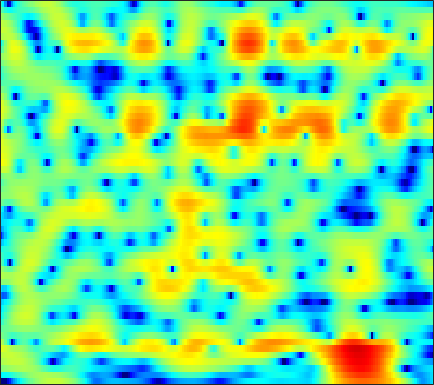

The file beside this chart, header and first rows:
-24.121, -27.741, -24.933, -19.31, -16.248, -13.116, -10.678, -9.1392, -7.3537, -5.8059, -4.4474, -3.5369, -2.4516, -1.4931, -0.85027, -0.080841, 0.59507, 1.0427, 1.5679, 2.0116, 2.3788, 2.6053, 2.8435, 3.0079
-6.276, -6.064, -5.724, -5.288, -4.894, -4.29, -3.62, -3.09, -2.375, -1.674, -1.015, -0.5578, -0.006092, 0.4728, 0.7836, 1.131, 1.404, 1.562, 1.716, 1.81, 1.849, 1.847, 1.806, 1.726
0.003142, 0.2802, 0.6196, 0.9288, 1.141, 1.398, 1.621, 1.763, 1.915, 2.015, 2.057, 2.04, 1.946, 1.768, 1.572, 1.219, 0.7523, 0.327, -0.3411, -1.113, -1.972, -2.636, -3.483, -4.175
1.891, 2.199, 2.536, 2.792, 2.932, 3.051, 3.093, 3.076, 2.989, 2.829, 2.587, 2.345, 1.931, 1.403, 0.9219, 0.1363, -0.837, -1.714, -3.115, -4.855, -7.062, -9.153, -12.84, -18.16
2.662, 2.903, 3.106, 3.197, 3.203, 3.138, 2.999, 2.854, 2.607, 2.3, 1.928, 1.604, 1.107, 0.5508, 0.09292, -0.579, -1.31, -1.896, -2.74, -3.663, -4.667, -5.463, -6.532, -7.574
4.45, 4.116, 3.521, 2.856, 2.377, 1.853, 1.512, 1.361, 1.227, 1.048, 0.7224, 0.337, -0.3667, -1.249, -1.967, -2.806, -3.267, -3.262, -2.895, -2.369, -1.912, -1.675, -1.532, -1.598
2.673, 1.385, -0.9463, -4.397, -8.465, -20.55, -13.52, -8.129, -4.549, -2.737, -1.962, -1.919, -2.547, -4.027, -5.801, -9.098, -11.52, -9.872, -6.153, -3.286, -1.198, -0.0008646, 1.234, 2.143
-0.03929, -0.5538, -1.346, -2.2, -2.752, -3.141, -3.071, -2.8, -2.328, -1.889, -1.561, -1.412, -1.37, -1.479, -1.597, -1.717, -1.709, -1.586, -1.269, -0.8451, -0.3313, 0.08057, 0.6025, 1.078
-1.666, -1.389, -1.052, -0.7371, -0.5002, -0.1876, 0.1111, 0.3219, 0.5742, 0.7869, 0.9299, 0.9846, 0.9951, 0.9363, 0.8496, 0.6683, 0.432, 0.2303, -0.04555, -0.3045, -0.5362, -0.6954, -0.8725, -0.9629
-4.093, -2.963, -1.641, -0.4989, 0.2364, 1.049, 1.689, 2.088, 2.522, 2.85, 3.041, 3.087, 3.028, 2.829, 2.585, 2.111, 1.464, 0.8523, -0.1397, -1.36, -2.827, -4.056, -5.679, -6.851
-5.874, -4.386, -2.645, -1.159, -0.2008, 0.8718, 1.765, 2.329, 2.937, 3.383, 3.664, 3.764, 3.747, 3.544, 3.263, 2.713, 1.94, 1.175, -0.1535, -1.9, -4.187, -6.365, -10.18, -14.76
-6.913, -5.645, -4.056, -2.659, -1.727, -0.6017, 0.4222, 1.107, 1.866, 2.439, 2.847, 3.056, 3.193, 3.152, 3.009, 2.672, 2.171, 1.689, 0.9175, 0.02398, -0.9546, -1.705, -2.64, -3.35
-8.309, -7.507, -6.351, -5.079, -4.066, -2.696, -1.403, -0.5517, 0.4205, 1.205, 1.795, 2.11, 2.365, 2.461, 2.439, 2.288, 2.02, 1.782, 1.419, 1.023, 0.6079, 0.301, -0.0415, -0.3219
-12.46, -13.76, -13.12, -9.981, -7.504, -4.687, -2.521, -1.276, 0.006207, 0.9652, 1.624, 1.92, 2.094, 2.07, 1.947, 1.68, 1.353, 1.104, 0.806, 0.5911, 0.4799, 0.4691, 0.5104, 0.5649
-7.328, -8.312, -8.048, -6.094, -4.264, -2.058, -0.3562, 0.64, 1.655, 2.3, 2.595, 2.602, 2.338, 1.75, 1.108, 0.04341, -1.176, -2.09, -2.977, -3.154, -2.626, -1.98, -1.101, -0.3059
0.5622, 0.4422, 0.4386, 0.7033, 1.072, 1.624, 2.13, 2.486, 2.869, 3.021, 2.889, 2.6, 1.907, 0.7627, -0.4678, -2.758, -6.166, -10.04, -21.2, -17.85, -10.2, -7.452, -5.1, -3.42
2.343, 2.038, 1.764, 1.675, 1.694, 1.831, 2.134, 2.397, 2.663, 2.82, 2.808, 2.63, 2.122, 1.313, 0.4856, -0.9305, -2.544, -3.809, -5.334, -6.334, -6.878, -7.245, -7.706, -7.744
1.409, 0.5055, -0.6305, -1.527, -1.829, -1.429, -0.3102, 0.6433, 1.744, 2.645, 3.287, 3.545, 3.604, 3.399, 3.07, 2.397, 1.493, 0.6744, -0.5684, -2.105, -4.046, -5.917, -9.572, -16.44
-1.532, -3.203, -6.643, -13.02, -25.1, -12.05, -5.614, -2.896, -0.3237, 1.474, 2.67, 3.288, 3.827, 4.032, 4.007, 3.765, 3.27, 2.772, 1.921, 0.8549, -0.366, -1.339, -2.698, -3.73
-2.932, -3.496, -4.235, -4.634, -4.659, -4, -2.734, -1.734, -0.383, 0.8492, 1.804, 2.378, 2.964, 3.303, 3.415, 3.406, 3.213, 2.946, 2.44, 1.804, 1.02, 0.3729, -0.5089, -1.492
-4.709, -4.464, -4.005, -3.514, -3.033, -2.245, -1.472, -0.8302, 0.04819, 0.8042, 1.498, 1.955, 2.42, 2.775, 2.956, 3.067, 3.055, 2.944, 2.678, 2.274, 1.698, 1.156, 0.2999, -0.8029
-8.866, -7.786, -6.252, -4.891, -3.892, -2.705, -1.745, -1.063, -0.2615, 0.3577, 0.9192, 1.285, 1.688, 2.057, 2.309, 2.582, 2.774, 2.868, 2.894, 2.76, 2.481, 2.13, 1.462, 0.6181
-16.05, -12.06, -8.709, -6.261, -4.809, -3.432, -2.33, -1.698, -1.191, -0.8036, -0.5909, -0.4964, -0.2876, 0.02484, 0.3672, 0.9857, 1.663, 2.166, 2.731, 3.112, 3.306, 3.3, 3.065, 2.607
-10.44, -9.029, -7.308, -5.703, -4.763, -3.795, -3.079, -2.818, -2.772, -3.111, -3.974, -4.924, -6.391, -7.094, -6.292, -3.998, -1.58, -0.06113, 1.522, 2.719, 3.501, 3.887, 4.161, 4.102
-7.461, -7.213, -6.845, -6.308, -5.989, -5.393, -4.913, -4.743, -4.6, -5.09, -6.159, -7.561, -10.56, -13.11, -11.52, -7.137, -3.718, -1.8, 0.1187, 1.544, 2.558, 3.108, 3.647, 3.936
-7.122, -8.063, -9.372, -10.53, -10.6, -9.381, -7.716, -6.505, -5.242, -4.49, -4.066, -3.935, -3.789, -3.505, -3.117, -2.353, -1.435, -0.7763, 0.08217, 0.7844, 1.422, 1.855, 2.338, 2.832
-5.025, -6.725, -10.3, -15.64, -17.98, -11.8, -7.562, -5.224, -3.221, -1.784, -0.8628, -0.3818, 0.07222, 0.294, 0.4055, 0.4006, 0.2702, 0.09951, -0.2083, -0.4988, -0.6039, -0.4465, 0.0892, 0.8746
-0.5399, -1.174, -1.889, -2.356, -2.329, -1.822, -0.9294, -0.1857, 0.7177, 1.499, 2.043, 2.311, 2.435, 2.331, 2.063, 1.446, 0.429, -0.643, -2.725, -5.683, -9.597, -10.74, -7.205, -3.729
0.4436, 0.4255, 0.5159, 0.6138, 0.8027, 1.059, 1.451, 1.708, 2.063, 2.348, 2.522, 2.572, 2.46, 2.185, 1.791, 1.064, -9.4356e-05, -1.049, -2.83, -5.021, -7.06, -7.508, -6.259, -4.314
-1.05, -0.5379, 0.02854, 0.5092, 0.8097, 1.13, 1.403, 1.562, 1.764, 1.869, 1.932, 1.914, 1.823, 1.608, 1.367, 0.9346, 0.3735, -0.1045, -0.7623, -1.401, -1.849, -2.055, -2.03, -1.893
-2.563, -1.508, -0.5657, 0.09167, 0.3708, 0.643, 0.7353, 0.8019, 0.8358, 0.8942, 0.9578, 1, 1.054, 1.032, 0.9951, 0.8428, 0.6291, 0.4252, 0.1215, -0.1494, -0.3724, -0.4879, -0.5865, -0.5939
-0.6908, -0.0185, 0.5347, 0.6729, 0.5784, 0.2146, -0.2917, -0.6964, -1.113, -1.165, -0.9171, -0.5679, -0.1034, 0.3119, 0.4999, 0.6094, 0.5468, 0.4001, 0.1217, -0.1764, -0.4308, -0.5138, -0.5337, -0.3558
3.46, 3.412, 3.139, 2.417, 1.639, -0.01057, -2.257, -4.648, -7.977, -8.444, -5.573, -3.46, -1.53, -0.2635, 0.2275, 0.5071, 0.3102, -0.07612, -0.9034, -1.991, -3.064, -3.517, -3.318, -2.344
5.565, 5.262, 4.614, 3.66, 2.667, 0.9595, -1.39, -3.447, -6.29, -6.729, -4.809, -3.232, -1.618, -0.6672, -0.3014, -0.302, -0.8337, -1.602, -3.314, -6.078, -11.34, -20.58, -15.9, -7.853
5.034, 4.757, 4.187, 3.487, 2.817, 1.874, 0.8323, 0.1112, -0.6889, -1.226, -1.371, -1.415, -1.333, -1.397, -1.478, -1.81, -2.307, -2.865, -3.753, -4.821, -5.731, -6.135, -5.75, -4.62
4.45, 4.165, 3.723, 3.146, 2.72, 2.047, 1.423, 0.9195, 0.3353, -0.2419, -0.7996, -1.175, -1.734, -2.233, -2.656, -3.121, -3.519, -3.748, -3.86, -3.887, -3.648, -3.437, -2.91, -2.306
4.297, 3.87, 3.282, 2.688, 2.278, 1.786, 1.312, 0.978, 0.4258, -0.1321, -0.9061, -1.519, -2.541, -3.637, -4.552, -5.627, -6.381, -6.409, -5.907, -4.796, -3.644, -2.683, -1.659, -0.7177
3.866, 2.89, 1.499, 0.5315, 0.09606, 0.0932, 0.2218, 0.3007, 0.1901, -0.2724, -0.9498, -1.816, -3.169, -5.193, -7.114, -11.04, -17.82, -19.96, -11.98, -7.016, -3.811, -2, -0.1651, 1.183
2.39, -0.1714, -5.24, -13.5, -10.98, -5.37, -2.539, -1.538, -0.9056, -1.111, -1.773, -2.563, -3.924, -5.463, -6.667, -8.207, -9.168, -8.791, -7.138, -4.532, -2.113, -0.5733, 1.235, 2.563
2.946, 1.288, -1.11, -2.801, -3.28, -2.922, -2.224, -2.125, -2.234, -2.957, -4.407, -5.653, -7.837, -9.959, -10.84, -10.59, -9.12, -7.832, -6.052, -4.065, -2.364, -1.066, 0.4789, 1.801
4.252, 3.442, 2.285, 1.208, 0.5601, -0.3078, -1.058, -1.678, -2.777, -4.047, -5.965, -7.944, -11.58, -18.05, -23.72, -17.24, -12.37, -10.01, -7.841, -6.301, -4.747, -3.668, -2.067, -0.3919
4.738, 4.004, 2.989, 1.849, 0.9827, -0.05563, -1.147, -1.836, -2.739, -3.756, -4.719, -5.543, -6.84, -7.893, -8.423, -8.677, -8.579, -8.55, -8.928, -9.817, -10.22, -9.527, -6.691, -3.57
4.324, 3.499, 2.169, 0.6275, -0.7185, -2.52, -3.986, -4.677, -4.715, -4.357, -3.944, -3.682, -3.529, -3.563, -3.701, -4.041, -4.643, -5.445, -7.098, -9.682, -13.28, -13.25, -8.037, -3.694
2.505, 1.703, 0.1966, -1.929, -4.026, -8.322, -17.03, -24.88, -11.8, -6.982, -4.484, -3.255, -2.125, -1.496, -1.241, -1.127, -1.258, -1.47, -1.827, -2.128, -2.138, -1.813, -0.9327, 0.2068
-0.04413, -0.4439, -1.199, -2.283, -3.336, -4.822, -5.982, -6.25, -5.546, -4.191, -2.827, -1.979, -1.076, -0.4205, -0.07178, 0.2338, 0.4073, 0.4955, 0.5698, 0.6155, 0.7358, 0.9274, 1.193, 1.504
-2.444, -2.116, -1.844, -1.735, -1.757, -1.836, -1.817, -1.712, -1.467, -1.064, -0.5702, -0.2214, 0.1942, 0.5541, 0.7582, 0.9617, 1.104, 1.169, 1.221, 1.262, 1.287, 1.281, 1.27, 1.242
-4.159, -3.04, -1.955, -1.177, -0.7106, -0.2538, 0.07329, 0.2939, 0.5486, 0.754, 0.919, 1.036, 1.149, 1.208, 1.23, 1.228, 1.192, 1.143, 1.069, 1.002, 0.904, 0.7854, 0.6276, 0.4044
-3.329, -2.166, -0.9589, -0.04823, 0.4952, 1.062, 1.445, 1.637, 1.807, 1.854, 1.788, 1.689, 1.5, 1.246, 1.041, 0.7607, 0.4908, 0.3208, 0.127, -0.05938, -0.224, -0.319, -0.5079, -0.7727
-0.6861, -0.02774, 0.7914, 1.497, 1.948, 2.42, 2.71, 2.8, 2.781, 2.587, 2.212, 1.823, 1.198, 0.4647, -0.1214, -0.8606, -1.502, -1.848, -2.12, -2.269, -2.301, -2.248, -2.312, -2.457
0.8152, 1.207, 1.955, 2.739, 3.21, 3.708, 3.989, 4.003, 3.75, 3.258, 2.491, 1.708, 0.4063, -1.156, -2.487, -4.428, -6.231, -7.078, -7.147, -6.324, -5.389, -4.923, -4.666, -4.795
-2.567, -1.108, 1.173, 3.011, 3.98, 4.785, 5.105, 5.077, 4.67, 3.841, 2.638, 1.51, -0.3748, -2.75, -4.972, -8.92, -15.56, -28.05, -17.08, -10.53, -7.482, -6.294, -5.516, -6.01
-5.605, -2.612, 0.6967, 2.77, 3.783, 4.43, 4.472, 4.183, 3.437, 2.249, 0.6494, -0.8108, -2.959, -5.308, -7.245, -9.591, -11.18, -11.54, -10.65, -8.679, -6.627, -5.252, -4.011, -3.447
2.128, 2.266, 2.601, 2.869, 2.924, 2.714, 2.112, 1.362, -0.04775, -1.838, -4.005, -5.849, -8.599, -11.67, -14.25, -18.89, -22.59, -19.36, -14, -9.944, -6.844, -5.058, -3.17, -1.641
3.449, 3.283, 2.984, 2.569, 2.095, 1.288, 0.1679, -0.9167, -2.814, -5.381, -8.681, -11.62, -15.84, -18.48, -18.83, -18.48, -17.38, -15.4, -11.81, -8.408, -5.566, -3.749, -1.792, -0.2007
3.042, 2.724, 2.22, 1.61, 1.077, 0.1961, -0.9247, -1.986, -3.714, -5.968, -8.975, -11.87, -16.4, -17.91, -15.86, -12.67, -10.12, -8.416, -6.3, -4.301, -2.465, -1.238, 0.1743, 1.327
1.338, 0.8286, 0.1276, -0.5513, -0.9875, -1.544, -2.101, -2.575, -3.31, -4.142, -5.066, -5.701, -6.325, -6.435, -6.129, -5.305, -4.209, -3.282, -2.04, -0.8658, 0.2069, 0.9053, 1.738, 2.397
-1.496, -2.604, -4.099, -5.187, -5.516, -5.242, -4.582, -4.046, -3.492, -3.119, -2.848, -2.682, -2.412, -2.052, -1.689, -1.124, -0.4662, 0.04884, 0.7487, 1.405, 1.972, 2.333, 2.694, 2.908
-3.842, -6.268, -11.23, -21.47, -19.41, -11.28, -7.452, -5.649, -3.977, -2.824, -1.944, -1.398, -0.7371, -0.119, 0.3291, 0.9151, 1.478, 1.868, 2.329, 2.711, 2.985, 3.111, 3.127, 2.975
